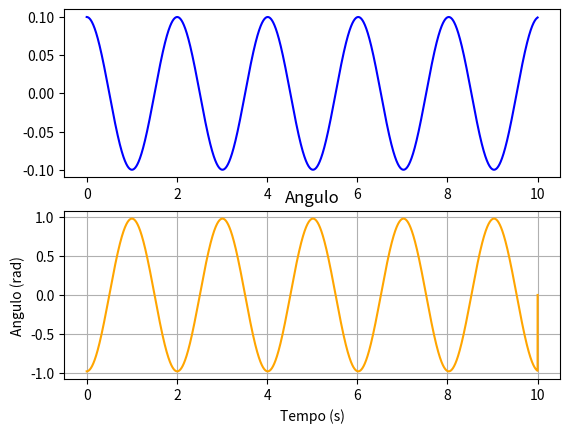
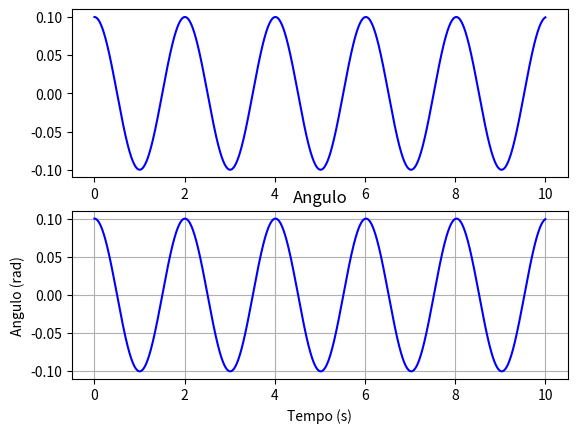
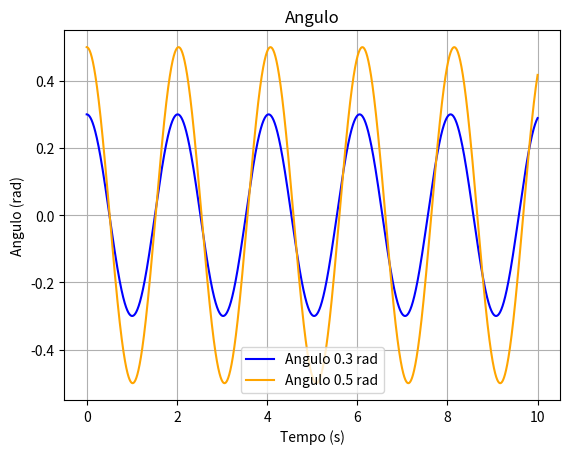

Write the Python code that produced these figures, in order.
import numpy as np
import matplotlib.pyplot as plt


L = 1.0 #m
g = 9.81 #m/s^2	


#a)
teta = 0.1 #rad
t0 = 0.0 #s
tf = 10.0 #s
dt = 0.001 #s
v0 = 0.0 #m/s

t = np.arange(t0, tf, dt)
n = len(t)
ainst = np.zeros(np.size(t))
vang = np.zeros(np.size(t))
ang = np.zeros(np.size(t))

ang[0] = teta
vang[0] = v0

for i in range(n - 1):
    ainst[i] = -g/L * np.sin(ang[i])
    vang[i + 1] = vang[i] + ainst[i] * dt
    ang[i + 1] = ang[i] + vang[i + 1] * dt

# Plotar os resultados

plt.subplot(2, 1, 1)
plt.plot(t, ang, label='Angulo', color='blue')
plt.subplot(2, 1, 2)
plt.plot(t, ainst, label='Aceleração', color='orange')
plt.title('Angulo')
plt.xlabel('Tempo (s)')
plt.ylabel('Angulo (rad)')
plt.grid()
plt.show()

#b)
A = 0.1 #m
phi = 0.0 #rad
ang_a = A * np.cos(np.sqrt(g/L) * t + phi)
plt.subplot(2, 1, 1)
plt.plot(t, ang_a, label='Angulo b', color='blue')
plt.subplot(2, 1, 2)
plt.plot(t, ang, label='Angulo a', color='blue')
plt.title('Angulo')
plt.xlabel('Tempo (s)')
plt.ylabel('Angulo (rad)')
plt.grid()
plt.show()

#c)

teta = 0.3 #rad
t0 = 0.0 #s
tf = 10.0 #s
dt = 0.001 #s
v0 = 0.0 #m/s
teta2 = 0.5 #rad

t = np.arange(t0, tf, dt)
n = len(t)
ainst = np.zeros(np.size(t))
ainst2 = np.zeros(np.size(t))

vang = np.zeros(np.size(t))
vang2 = np.zeros(np.size(t))

ang = np.zeros(np.size(t))
ang2 = np.zeros(np.size(t))

ang2[0] = teta2
ang[0] = teta
vang[0] = v0
vang2[0] = v0

for i in range(n - 1):
    ainst[i] = -g/L * np.sin(ang[i])
    vang[i + 1] = vang[i] + ainst[i] * dt
    ang[i + 1] = ang[i] + vang[i + 1] * dt

    ainst2[i] = -g/L * np.sin(ang2[i])
    vang2[i + 1] = vang2[i] + ainst2[i] * dt
    ang2[i + 1] = ang2[i] + vang2[i + 1] * dt

# Plotar os resultados
plt.title('Angulo')
plt.plot(t, ang, label='Angulo 0.3 rad', color='blue')
plt.plot(t, ang2, label='Angulo 0.5 rad', color='orange')
plt.xlabel('Tempo (s)')
plt.ylabel('Angulo (rad)')
plt.legend()
plt.grid()
plt.show()
